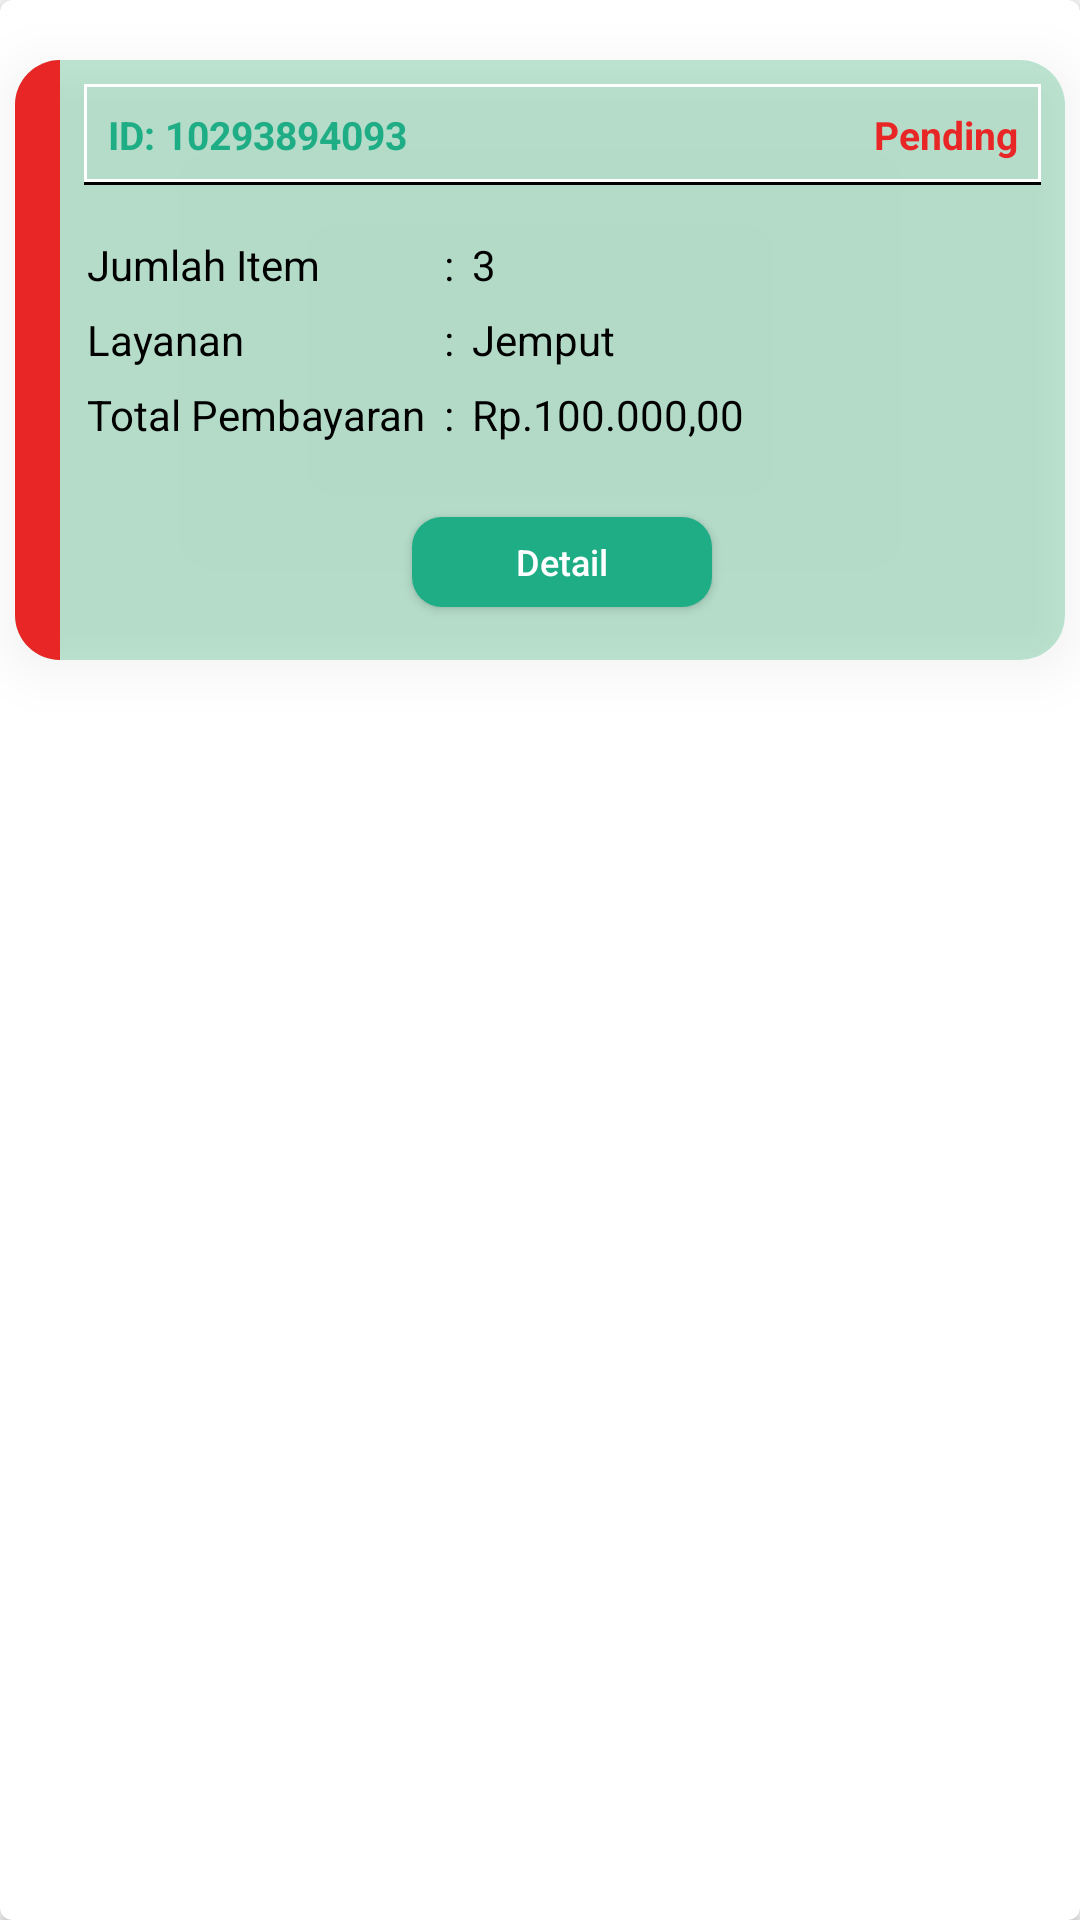

Write the Android layout XML for this screen, with the resource values it uses.
<!-- AndroidManifest.xml: application theme Theme.AppCompat.Light.NoActionBar. -->
<!-- res/layout/order_item.xml -->
<?xml version="1.0" encoding="utf-8"?>
<android.support.v7.widget.CardView
    xmlns:android="http://schemas.android.com/apk/res/android"
    android:layout_width="370dp"
    android:layout_height="wrap_content"
    xmlns:app="http://schemas.android.com/apk/res-auto"
    android:layout_gravity="center_horizontal"
    app:cardCornerRadius="4dp">

    <LinearLayout
        android:layout_width="350dp"
        android:layout_height="200dp"
        android:layout_marginTop="20dp"
        android:orientation="horizontal"
        android:layout_gravity="center_horizontal"
        android:background="@drawable/order_shape"
        android:elevation="10dp">

        <TextView
            android:layout_width="15dp"
            android:layout_height="match_parent"
            android:background="@drawable/order_shape1"/>

        <LinearLayout
            android:layout_marginTop="10dp"
            android:orientation="vertical"
            android:layout_width="match_parent"
            android:layout_height="match_parent"
            android:layout_gravity="center_horizontal">

            <LinearLayout
                android:layout_width="wrap_content"
                android:layout_height="wrap_content"
                android:layout_margin="8dp"
                android:padding="8dp"
                android:background="@drawable/tv_line_bottom">
                <TextView
                    android:id="@+id/med_desc"
                    android:layout_width="160dp"
                    android:layout_height="wrap_content"
                    android:gravity="left|top"
                    android:layout_weight="3"
                    android:text="ID: 10293894093"
                    android:textColor="@color/bluelight"
                    android:textStyle="bold"
                    android:textSize="13sp"
                    />


                <TextView
                    android:id="@+id/med_price"
                    android:layout_width="175dp"
                    android:layout_height="wrap_content"
                    android:gravity="right|top"
                    android:text="Pending"
                    android:textColor="@color/red"
                    android:textStyle="bold"
                    android:textSize="13sp"
                    />
            </LinearLayout>

            <LinearLayout
                android:orientation="horizontal"
                android:layout_width="match_parent"
                android:layout_height="wrap_content"
                android:layout_margin="6dp">

                <LinearLayout
                    android:layout_width="wrap_content"
                    android:layout_height="wrap_content"
                    android:orientation="vertical">
                    <TextView
                        android:layout_width="wrap_content"
                        android:layout_height="wrap_content"
                        android:layout_margin="3dp"
                        android:text="Jumlah Item"
                        android:textColor="@color/black"
                        />
                    <TextView
                        android:layout_width="wrap_content"
                        android:layout_height="wrap_content"
                        android:layout_margin="3dp"
                        android:text="Layanan"
                        android:textColor="@color/black"
                        />
                    <TextView
                        android:layout_width="wrap_content"
                        android:layout_height="wrap_content"
                        android:layout_margin="3dp"
                        android:text="Total Pembayaran"
                        android:textColor="@color/black"
                        />
                </LinearLayout>

                <LinearLayout
                    android:layout_width="wrap_content"
                    android:layout_height="wrap_content"
                    android:orientation="vertical">
                    <TextView
                        android:layout_width="wrap_content"
                        android:layout_height="wrap_content"
                        android:layout_margin="3dp"
                        android:text=":"
                        android:textColor="@color/black"
                        />
                    <TextView
                        android:layout_width="wrap_content"
                        android:layout_height="wrap_content"
                        android:layout_margin="3dp"
                        android:text=":"
                        android:textColor="@color/black"
                        />
                    <TextView
                        android:layout_width="wrap_content"
                        android:layout_height="wrap_content"
                        android:layout_margin="3dp"
                        android:text=":"
                        android:textColor="@color/black"
                        />
                </LinearLayout>
                <LinearLayout
                    android:layout_width="match_parent"
                    android:layout_height="wrap_content"
                    android:orientation="vertical">
                    <TextView
                        android:layout_width="wrap_content"
                        android:layout_height="wrap_content"
                        android:layout_margin="3dp"
                        android:text="3"
                        android:textColor="@color/black"
                        />
                    <TextView
                        android:layout_width="wrap_content"
                        android:layout_height="wrap_content"
                        android:layout_margin="3dp"
                        android:text="Jemput"
                        android:textColor="@color/black"
                        />
                    <TextView
                        android:layout_width="wrap_content"
                        android:layout_height="wrap_content"
                        android:layout_margin="3dp"
                        android:text="Rp.100.000,00"
                        android:textColor="@color/black"
                        />
                </LinearLayout>
            </LinearLayout>
            <LinearLayout
                android:id="@+id/button"
                android:layout_width="match_parent"
                android:layout_height="match_parent"
                android:layout_marginTop="8dp"
                android:gravity="center_horizontal">

                
                
                
                
                
                
                
                
                
                
                

                <Button
                    android:id="@+id/btn_detail"
                    android:layout_width="100dp"
                    android:layout_height="30dp"
                    android:layout_margin="16dp"
                    android:layout_gravity="center_vertical"
                    android:background="@drawable/btn_detail"
                    android:textColor="@color/white"
                    android:text="Detail"
                    android:textSize="12sp"
                    android:textAllCaps="false"
                    android:elevation="5dp"/>

            </LinearLayout>
        </LinearLayout>
    </LinearLayout>



</android.support.v7.widget.CardView>
<!-- resources referenced by this layout -->
<resources>
  <color name="black">#000000</color>
  <color name="bluelight">#1FAD86</color>
  <color name="red">#E92626</color>
  <color name="white">#ffffff</color>
  <!-- drawable btn_detail (drawable) -->
  <?xml version="1.0" encoding="utf-8"?>
  <shape xmlns:android="http://schemas.android.com/apk/res/android">
  
      <solid
          android:color="@color/bluelight"/>
      <corners
          android:radius="10dp"/>
  </shape>
  <!-- drawable btn_reject (drawable-v24) -->
  <?xml version="1.0" encoding="utf-8"?>
  <shape xmlns:android="http://schemas.android.com/apk/res/android">
  
      <solid
          android:color="@color/red"/>
      <corners
          android:radius="10dp"/>
  </shape>
  <!-- drawable order_shape (drawable) -->
  <?xml version="1.0" encoding="utf-8"?>
  <shape xmlns:android="http://schemas.android.com/apk/res/android">
  
      <solid
          android:color="@color/orderGreen"/>
      <corners
          android:radius="15dp"/>
  </shape>
  <!-- drawable order_shape1 (drawable) -->
  <?xml version="1.0" encoding="utf-8"?>
  <shape xmlns:android="http://schemas.android.com/apk/res/android">
  
      <solid
          android:color="@color/red"/>
      <corners
          android:bottomLeftRadius="15dp"
          android:topLeftRadius="15dp" />
  </shape>
  <!-- drawable tv_line_bottom (drawable) -->
  <?xml version="1.0" encoding="utf-8"?>
  <layer-list xmlns:android="http://schemas.android.com/apk/res/android" >
      <item>
          <shape
              android:shape="rectangle">
              <stroke android:width="1dp" android:color="#FF000000" />
  
          </shape>
      </item>
  
      <item android:bottom="1dp">
          <shape
              android:shape="rectangle">
              <stroke android:width="1dp" android:color="#FFFFFFFF" />
              <solid android:color="#00000000" />
          </shape>
      </item>
  
  </layer-list>
  <style name="Theme.AppCompat.Light.NoActionBar." parent="Theme.AppCompat.Light.NoActionBar">
          
          <item name="colorPrimary">@color/colorPrimary</item>
          <item name="colorPrimaryDark">@color/colorPrimaryDark</item>
          <item name="colorAccent">@color/colorAccent</item>
      </style>
  <color name="orderGreen">#563EB47D</color>
  <color name="colorPrimary">#E6E92519</color>
  <color name="colorPrimaryDark">#E6E70D00</color>
  <color name="colorAccent">#FFFFFF</color>
</resources>
